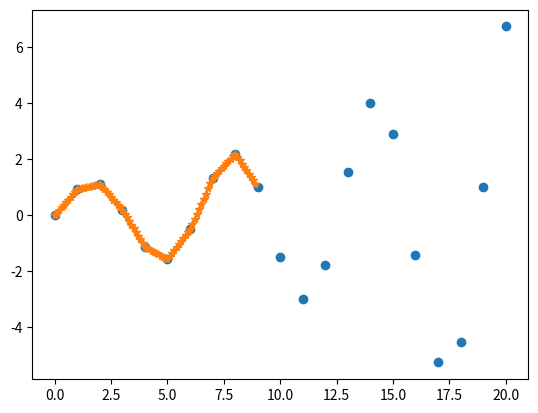

Generate this figure with matplotlib:
#%% Exercice 1
'''
q1- Create an array t, the independent variable. t 
should run from 0 to 20 in steps of 1.

q2- Create a "table" of the function to be interpolated. 
We will use the exponential function y = exp(t/10)*sin(t). 
Calculate the value of y for all the points in the t array.

q3- Now use the interp1d method in scipy to make a cubic 
interpolation of the table of values y to a new array with
 points running from 0 to 20 in steps of 0.01.
 
q4- Plot the original table as points and the interpolated 
array that you calculate with the spline function.
'''
import matplotlib.pyplot as plt
from scipy import interpolate
import numpy as np

t = np.arange(0, 21)
y = np.exp(t/10)*np.sin(t)
f = interpolate.interp1d(t, y)


xnew = np.arange(0, 9, 0.1)
ynew = f(xnew)

plt.plot(t, y, 'o', xnew, ynew, '-*')
plt.show()


#%% Exercice 2
'''
Write a Pandas program to interpolate the missing values using the Linear 
Interpolation method in a given DataFrame. 
import pandas as pd
import numpy as np
pd.set_option('display.max_rows', None)
#pd.set_option('display.max_columns', None)
df = pd.DataFrame({
'ord_no':[70001,np.nan,70002,70004,np.nan,70005,np.nan,70010,70003,70012,np.nan,70013],
'purch_amt':[150.5,np.nan,65.26,110.5,948.5,np.nan,5760,1983.43,np.nan,250.45, 75.29,3045.6],
'sale_amt':[10.5,20.65,np.nan,11.5,98.5,np.nan,57,19.43,np.nan,25.45, 75.29,35.6],
'ord_date': ['2012-10-05','2012-09-10',np.nan,'2012-08-17','2012-09-10','2012-07-27','2012-09-10','2012-10-10','2012-10-10','2012-06-27','2012-08-17','2012-04-25'],
'customer_id':[3002,3001,3001,3003,3002,3001,3001,3004,3003,3002,3001,3001],
'salesman_id':[5002,5003,5001,np.nan,5002,5001,5001,np.nan,5003,5002,5003,np.nan]})
print("Original Orders DataFrame:")
print(df) 
'''
import pandas as pd
import numpy as np
pd.set_option('display.max_rows', None)
#pd.set_option('display.max_columns', None)
df = pd.DataFrame({
'ord_no':[70001,np.nan,70002,70004,np.nan,70005,np.nan,70010,70003,70012,np.nan,70013],
'purch_amt':[150.5,np.nan,65.26,110.5,948.5,np.nan,5760,1983.43,np.nan,250.45, 75.29,3045.6],
'sale_amt':[10.5,20.65,np.nan,11.5,98.5,np.nan,57,19.43,np.nan,25.45, 75.29,35.6],
'ord_date': ['2012-10-05','2012-09-10',np.nan,'2012-08-17','2012-09-10','2012-07-27','2012-09-10','2012-10-10','2012-10-10','2012-06-27','2012-08-17','2012-04-25'],
'customer_id':[3002,3001,3001,3003,3002,3001,3001,3004,3003,3002,3001,3001],
'salesman_id':[5002,5003,5001,np.nan,5002,5001,5001,np.nan,5003,5002,5003,np.nan]})
print("Original Orders DataFrame:")
print(df) 


# df = df.interpolate(method='polynomial', order = 3)
# print(df)

df['ord_no'] = df['ord_no'].interpolate(method='polynomial', order = 3)
df['purch_amt'] = df['purch_amt'].interpolate(method='linear')
df['sale_amt'] = df['sale_amt'].interpolate(method='polynomial', order = 3)
print(df) 


#%% Exercise3: perfrom 2D Interpolation of Missing Data Points (NaN)
#ttps://scipython.com/book/chapter-8-scipy/examples/two-dimensional-interpolation-with-scipyinterpolategriddata/

import numpy as np
import matplotlib.pyplot as plt
from scipy import interpolate

# Example 2D array with NaN values
data = np.array([
    [1, 2, 3],
    [4, np.nan, 6],
    [7, 8, 9]
])

x = np.arange(0, 3)
y = np.arange(0, 3)
X, Y = np.meshgrid(x, y)

X = X.flatten()
Y = Y.flatten()
data_flat = data.flatten()

mask_valid = ~np.isnan(data_flat)
x_valid = X[mask_valid]
y_valid = Y[mask_valid]
data_valid = data_flat[mask_valid]

x_nan = X[~mask_valid]
y_nan = Y[~mask_valid]
data_interpolated = interpolate.griddata((x_valid, y_valid), data_valid, (x_nan, y_nan), method='cubic')
data_flat[~mask_valid] = data_interpolated
data_corrected = data_flat.reshape(data.shape)
print(data_corrected)

#%%
